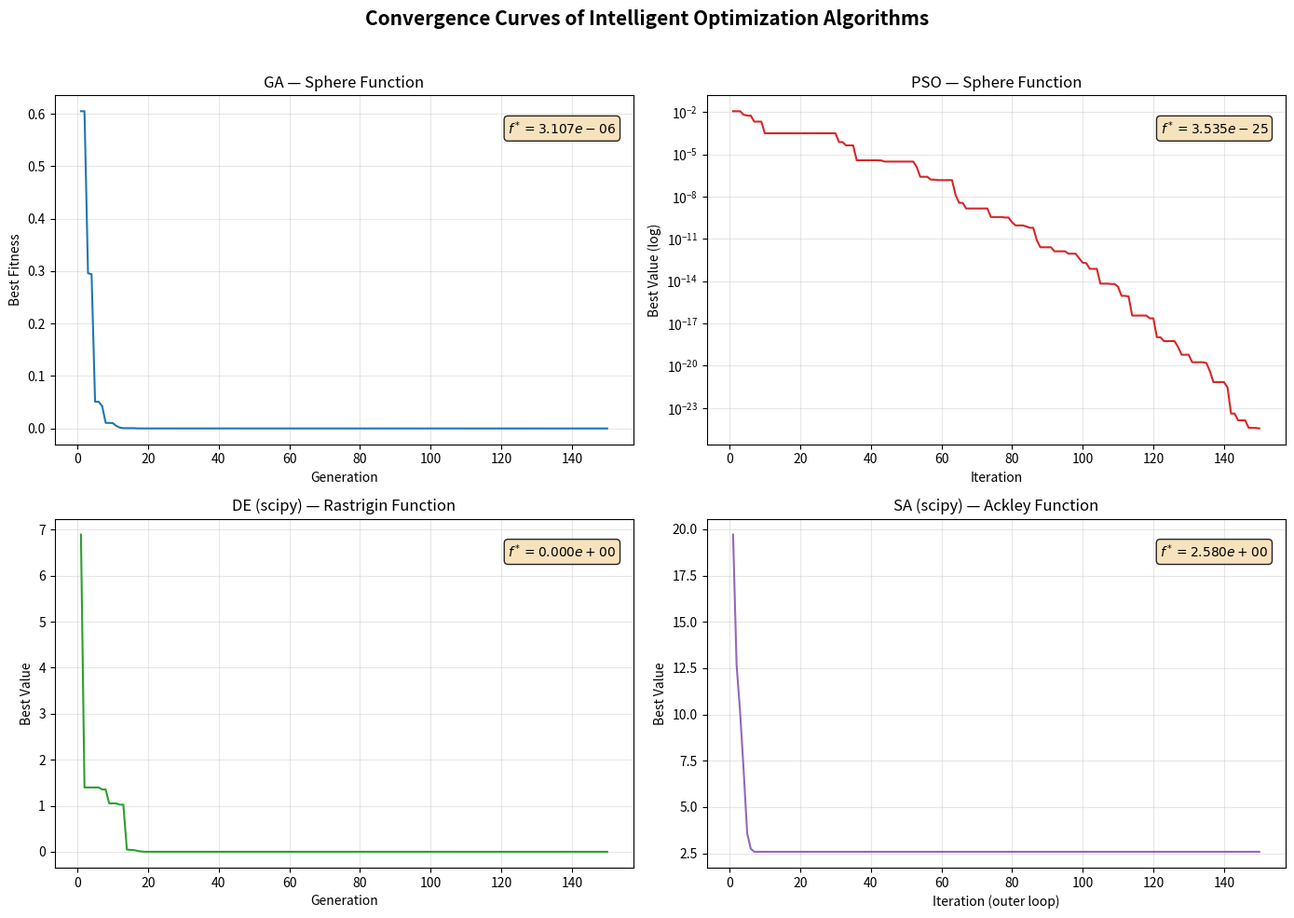

Generate this figure with matplotlib:
"""
用途: 智能优化算法综合演示脚本
      (Intelligent Optimization Algorithms Demo)
      涵盖四大类算法:
        [1] 手写遗传算法 (GA)            — Sphere 函数
        [2] 手写粒子群优化 (PSO)         — Sphere 函数
        [3] scipy.differential_evolution — Rastrigin 函数
        [4] scipy.dual_annealing         — Ackley 函数
      输出: 控制台打印各算法最优解/最优值/评价次数
            figure: intelligent_opt_result.png (四子图收敛曲线对比)
输入: 无 (所有参数在脚本内部定义，修改搜索范围/迭代次数等请在下方参数区调整)
输出: (1) 控制台 — 分节打印每个算法的运行结果与汇总表
      (2) 图片   — D:/虚拟C盘/数学建模培训/output/intelligent_opt_result.png
调用: python intelligent_opt_demo.py
依赖: numpy, matplotlib (Agg backend), scipy>=1.10
运行环境: Python 3.12+, Windows / Linux / macOS
"""

import numpy as np
import matplotlib
matplotlib.use('Agg')  # 非交互后端，无头环境也可运行
import matplotlib.pyplot as plt
from scipy.optimize import differential_evolution, dual_annealing


# ============================================================
# 1. 测试函数定义 (Benchmark Functions)
# ============================================================

def sphere(x):
    """Sphere 函数 — 单峰、凸函数，最简单基准
       全局最小值: f(0,...,0) = 0
       搜索范围: x_i ∈ [-5.12, 5.12]
       Formula: f(x) = sum(x_i^2)
    """
    return np.sum(x ** 2)


def rastrigin(x):
    """Rastrigin 函数 — 多峰，大量局部极小
       全局最小值: f(0,...,0) = 0
       搜索范围: x_i ∈ [-5.12, 5.12]
       Formula: f(x) = 10n + sum(x_i^2 - 10*cos(2*pi*x_i))
    """
    n = len(x)
    return 10 * n + np.sum(x ** 2 - 10 * np.cos(2 * np.pi * x))


def ackley(x):
    """Ackley 函数 — 多峰，外表面近平坦，中心一个狭长的洞
       全局最小值: f(0,...,0) ≈ 0
       搜索范围: x_i ∈ [-32, 32]
       Formula: f = -20*exp(-0.2*sqrt(sum(x^2)/n))
                -exp(sum(cos(2*pi*x))/n) + 20 + e
    """
    a, b, c = 20.0, 0.2, 2.0 * np.pi
    n = len(x)
    sum1 = np.sum(x ** 2)
    sum2 = np.sum(np.cos(c * x))
    term1 = -a * np.exp(-b * np.sqrt(sum1 / n))
    term2 = -np.exp(sum2 / n)
    return term1 + term2 + a + np.exp(1.0)


# ============================================================
# 2. 遗传算法 (Genetic Algorithm, GA) — 手写实数编码实现
# ============================================================

def init_population(pop_size, n_vars, lb, ub):
    """初始化种群 (实数编码均匀随机采样)"""
    return np.random.uniform(lb, ub, size=(pop_size, n_vars))


def tournament_selection(pop, fitness, k=3):
    """锦标赛选择 (最小化) — 随机挑 k 个取最优"""
    idx = np.random.choice(len(pop), k, replace=False)
    best = idx[np.argmin(fitness[idx])]
    return pop[best].copy()


def sbx_crossover(p1, p2, eta=15):
    """模拟二进制交叉 (Simulated Binary Crossover, SBX)
       eta: 分布指数，越大子代越接近父代
    """
    n = len(p1)
    c1, c2 = p1.copy(), p2.copy()
    for i in range(n):
        if np.random.rand() < 0.5:
            if abs(p1[i] - p2[i]) < 1e-10:
                continue
            u = np.random.rand()
            if u <= 0.5:
                beta = (2.0 * u) ** (1.0 / (eta + 1.0))
            else:
                beta = (1.0 / (2.0 * (1.0 - u))) ** (1.0 / (eta + 1.0))
            c1[i] = 0.5 * ((1.0 + beta) * p1[i] + (1.0 - beta) * p2[i])
            c2[i] = 0.5 * ((1.0 - beta) * p1[i] + (1.0 + beta) * p2[i])
    return c1, c2


def polynomial_mutation(child, lb, ub, eta_m=20, rate=0.1):
    """多项式变异 (Polynomial Mutation)"""
    for i in range(len(child)):
        if np.random.rand() < rate:
            r = np.random.rand()
            delta = min(child[i] - lb, ub - child[i]) / (ub - lb)
            if r < 0.5:
                delta_q = (2.0 * r + (1.0 - 2.0 * r)
                           * (1.0 - delta) ** (eta_m + 1.0)) ** (1.0 / (eta_m + 1.0)) - 1.0
            else:
                delta_q = 1.0 - (2.0 * (1.0 - r) + 2.0 * (r - 0.5)
                                 * (1.0 - delta) ** (eta_m + 1.0)) ** (1.0 / (eta_m + 1.0))
            child[i] += delta_q * (ub - lb)
            child[i] = np.clip(child[i], lb, ub)
    return child


def ga_minimize(func, n_vars, lb, ub, pop_size=100, max_gen=200,
                crossover_rate=0.85, mutation_rate=0.08, elite_ratio=0.05):
    """
    遗传算法主函数 (最小化)

    参数
    ----
    func : callable  — 目标函数，接受 1-D array 返回标量
    n_vars : int     — 变量维数
    lb, ub : float   — 变量下界 / 上界
    pop_size : int   — 种群大小
    max_gen : int    — 最大迭代代数
    crossover_rate, mutation_rate : float — 交叉率 / 变异率
    elite_ratio : float — 精英保留比例

    返回
    ----
    best_x : 1-D array  — 找到的最优解
    best_f : float       — 对应的最优值
    history : list       — 每代最优适应度值 (长度 = max_gen)
    """
    pop = init_population(pop_size, n_vars, lb, ub)
    n_elite = max(1, int(pop_size * elite_ratio))
    history = []

    for gen in range(max_gen):
        fit = np.array([func(ind) for ind in pop])
        # 精英：最小化的前 n_elite 个个体
        elite_idx = np.argsort(fit)[:n_elite]

        new_pop = []
        while len(new_pop) < pop_size:
            p1 = tournament_selection(pop, fit)
            p2 = tournament_selection(pop, fit)
            if np.random.rand() < crossover_rate:
                c1, c2 = sbx_crossover(p1, p2)
            else:
                c1, c2 = p1.copy(), p2.copy()
            c1 = polynomial_mutation(c1, lb, ub, rate=mutation_rate)
            c2 = polynomial_mutation(c2, lb, ub, rate=mutation_rate)
            new_pop.append(c1)
            if len(new_pop) < pop_size:
                new_pop.append(c2)

        new_pop = np.array(new_pop)
        new_fit = np.array([func(ind) for ind in new_pop])
        # 精英替换新种群中最差的 n_elite 个
        worst_idx = np.argsort(new_fit)[-n_elite:]
        for i, ei in enumerate(elite_idx):
            new_pop[worst_idx[i]] = pop[ei].copy()

        pop = new_pop
        history.append(fit.min())

    final_fit = np.array([func(ind) for ind in pop])
    best_idx = np.argmin(final_fit)
    return pop[best_idx], final_fit[best_idx], history


# ============================================================
# 3. 粒子群优化 (Particle Swarm Optimization, PSO) — 手写实现
# ============================================================

def pso_minimize(func, n_vars, lb, ub, n_particles=50, max_iter=200,
                 w_start=0.9, w_end=0.4, c1=1.5, c2=1.5):
    """
    粒子群优化主函数 (最小化)，带线性递减惯性权重

    参数
    ----
    func : callable      — 目标函数
    n_vars : int         — 维数
    lb, ub : float       — 下界 / 上界
    n_particles : int    — 粒子数
    max_iter : int       — 最大迭代次数
    w_start, w_end : float — 惯性权重起止值 (线性递减)
    c1, c2 : float       — 认知 / 社会系数

    返回
    ----
    gbest_pos : 1-D array — 全局最优位置
    gbest_val : float     — 全局最优值
    history : list        — 每代全局最优值 (长度 = max_iter)
    """
    dim = n_vars
    span = ub - lb

    pos = np.random.uniform(lb, ub, (n_particles, dim))
    vel = np.random.uniform(-0.1 * span, 0.1 * span, (n_particles, dim))

    pbest_pos = pos.copy()
    pbest_val = np.array([func(p) for p in pos])

    gbest_idx = np.argmin(pbest_val)
    gbest_pos = pbest_pos[gbest_idx].copy()
    gbest_val = pbest_val[gbest_idx]

    history = []

    for t in range(max_iter):
        w = w_start - (w_start - w_end) * t / max_iter

        for i in range(n_particles):
            r1, r2 = np.random.rand(dim), np.random.rand(dim)
            vel[i] = (w * vel[i]
                      + c1 * r1 * (pbest_pos[i] - pos[i])
                      + c2 * r2 * (gbest_pos - pos[i]))
            vel[i] = np.clip(vel[i], -0.2 * span, 0.2 * span)
            pos[i] += vel[i]
            pos[i] = np.clip(pos[i], lb, ub)

            val = func(pos[i])
            if val < pbest_val[i]:
                pbest_val[i] = val
                pbest_pos[i] = pos[i].copy()
            if val < gbest_val:
                gbest_val = val
                gbest_pos = pos[i].copy()

        history.append(gbest_val)

    return gbest_pos, gbest_val, history


# ============================================================
# 4. 主程序：运行所有算法 + 输出结果 + 绘制收敛曲线
# ============================================================

def main():
    print("=" * 72)
    print("    Intelligent Optimization Algorithms Demo")
    print("    (GA  |  PSO  |  DE / scipy  |  SA / scipy)")
    print("=" * 72)

    # ---------- 全局参数 ----------
    DIM = 2            # 测试函数维度
    MAX_GEN = 150      # 最大迭代 / 进化代数
    POP_SIZE = 80      # 种群 / 粒子数
    np.random.seed(42)  # 固定随机种子，保证可复现

    histories = {}
    results = {}

    # ================================================================
    # [1] 遗传算法 GA — Sphere 函数 (最小化)
    # ================================================================
    print()
    print("─" * 72)
    print("  [1] Genetic Algorithm (hand-written) on Sphere(x) = sum(x_i^2)")
    print("─" * 72)

    LB, UB = -5.12, 5.12
    best_x_ga, best_f_ga, hist_ga = ga_minimize(
        sphere, DIM, LB, UB,
        pop_size=POP_SIZE, max_gen=MAX_GEN,
    )
    print(f"      Best x      : {best_x_ga}")
    print(f"      Best f(x)   : {best_f_ga:.8e}")
    print(f"      Theoretical : f(0, 0) = 0")

    histories['GA (Sphere)'] = hist_ga
    results['GA (Sphere)'] = (best_x_ga, best_f_ga)

    # ================================================================
    # [2] 粒子群优化 PSO — Sphere 函数 (最小化)
    # ================================================================
    print()
    print("─" * 72)
    print("  [2] Particle Swarm Optimization (hand-written) on Sphere(x)")
    print("─" * 72)

    best_x_pso, best_f_pso, hist_pso = pso_minimize(
        sphere, DIM, LB, UB,
        n_particles=POP_SIZE, max_iter=MAX_GEN,
    )
    print(f"      Best x      : {best_x_pso}")
    print(f"      Best f(x)   : {best_f_pso:.8e}")
    print(f"      Theoretical : f(0, 0) = 0")

    histories['PSO (Sphere)'] = hist_pso
    results['PSO (Sphere)'] = (best_x_pso, best_f_pso)

    # ================================================================
    # [3] 差分进化 DE / scipy — Rastrigin 函数 (最小化)
    # ================================================================
    print()
    print("─" * 72)
    print("  [3] scipy.optimize.differential_evolution on Rastrigin(x)")
    print("─" * 72)

    bounds_rastrigin = [(-5.12, 5.12)] * DIM
    de_history = []

    def de_callback(xk, convergence=None):
        de_history.append(rastrigin(xk))
        return False

    result_de = differential_evolution(
        rastrigin,
        bounds_rastrigin,
        strategy='best1bin',
        maxiter=MAX_GEN,
        popsize=15,
        mutation=(0.5, 1.0),
        recombination=0.7,
        tol=1e-12,
        seed=42,
        callback=de_callback,
    )
    print(f"      Best x      : {result_de.x}")
    print(f"      Best f(x)   : {result_de.fun:.8e}")
    print(f"      nfev        : {result_de.nfev}")
    print(f"      Theoretical : f(0, 0) = 0")

    # 若回调未满 max_gen 次（提前收敛），补齐以便绘图
    while len(de_history) < MAX_GEN:
        de_history.append(result_de.fun)
    histories['DE (Rastrigin)'] = de_history[:MAX_GEN]
    results['DE (Rastrigin)'] = (result_de.x, result_de.fun)

    # ================================================================
    # [4] 模拟退火 SA / scipy — Ackley 函数 (最小化)
    # ================================================================
    print()
    print("─" * 72)
    print("  [4] scipy.optimize.dual_annealing on Ackley(x)")
    print("─" * 72)

    bounds_ackley = [(-32.0, 32.0)] * DIM
    sa_history = []

    def sa_callback(x, f, context):
        sa_history.append(f)
        return False

    result_sa = dual_annealing(
        ackley,
        bounds_ackley,
        maxiter=MAX_GEN,
        initial_temp=5230.0,
        restart_temp_ratio=2e-5,
        seed=42,
        callback=sa_callback,
    )
    print(f"      Best x      : {result_sa.x}")
    print(f"      Best f(x)   : {result_sa.fun:.8e}")
    print(f"      nfev        : {result_sa.nfev}")
    print(f"      Theoretical : f(0, 0) ≈ 0")

    # SA 的回调次数不确定，补齐以便绘图
    while len(sa_history) < MAX_GEN:
        sa_history.append(result_sa.fun)
    histories['SA (Ackley)'] = sa_history[:MAX_GEN]
    results['SA (Ackley)'] = (result_sa.x, result_sa.fun)

    # ================================================================
    # 5. 绘制四子图收敛曲线
    # ================================================================
    print()
    print("=" * 72)
    print("    Generating convergence curves ...")
    print("=" * 72)

    fig, axes = plt.subplots(2, 2, figsize=(14, 10))
    fig.suptitle('Convergence Curves of Intelligent Optimization Algorithms',
                 fontsize=15, fontweight='bold', y=0.98)

    # common style
    gen_range = range(1, MAX_GEN + 1)

    # ---- (a) GA ----
    ax = axes[0, 0]
    ax.plot(gen_range, histories['GA (Sphere)'], 'tab:blue', lw=1.5)
    ax.set_xlabel('Generation')
    ax.set_ylabel('Best Fitness')
    ax.set_title('GA — Sphere Function')
    ax.grid(True, alpha=0.3)
    _, fv = results['GA (Sphere)']
    ax.text(0.97, 0.93, f'$f^* = {fv:.3e}$',
            transform=ax.transAxes, ha='right', va='top',
            bbox=dict(boxstyle='round,pad=0.3', facecolor='wheat', alpha=0.85))

    # ---- (b) PSO ----
    ax = axes[0, 1]
    ax.semilogy(gen_range, histories['PSO (Sphere)'], 'tab:red', lw=1.5)
    ax.set_xlabel('Iteration')
    ax.set_ylabel('Best Value (log)')
    ax.set_title('PSO — Sphere Function')
    ax.grid(True, alpha=0.3)
    _, fv = results['PSO (Sphere)']
    ax.text(0.97, 0.93, f'$f^* = {fv:.3e}$',
            transform=ax.transAxes, ha='right', va='top',
            bbox=dict(boxstyle='round,pad=0.3', facecolor='wheat', alpha=0.85))

    # ---- (c) DE ----
    ax = axes[1, 0]
    ax.plot(gen_range, histories['DE (Rastrigin)'], 'tab:green', lw=1.5)
    ax.set_xlabel('Generation')
    ax.set_ylabel('Best Value')
    ax.set_title('DE (scipy) — Rastrigin Function')
    ax.grid(True, alpha=0.3)
    _, fv = results['DE (Rastrigin)']
    ax.text(0.97, 0.93, f'$f^* = {fv:.3e}$',
            transform=ax.transAxes, ha='right', va='top',
            bbox=dict(boxstyle='round,pad=0.3', facecolor='wheat', alpha=0.85))

    # ---- (d) SA ----
    ax = axes[1, 1]
    ax.plot(gen_range, histories['SA (Ackley)'], 'tab:purple', lw=1.5)
    ax.set_xlabel('Iteration (outer loop)')
    ax.set_ylabel('Best Value')
    ax.set_title('SA (scipy) — Ackley Function')
    ax.grid(True, alpha=0.3)
    _, fv = results['SA (Ackley)']
    ax.text(0.97, 0.93, f'$f^* = {fv:.3e}$',
            transform=ax.transAxes, ha='right', va='top',
            bbox=dict(boxstyle='round,pad=0.3', facecolor='wheat', alpha=0.85))

    plt.tight_layout(rect=[0, 0, 1, 0.96])

    output_path = r'D:\虚拟C盘\数学建模培训\output\intelligent_opt_result.png'
    plt.savefig(output_path, dpi=300, bbox_inches='tight')
    print(f"    Figure saved to: {output_path}")
    plt.close()

    # ================================================================
    # 6. 结果汇总表
    # ================================================================
    print()
    print("=" * 72)
    print("    Result Summary")
    print("=" * 72)
    print(f"    {'Algorithm':<28} {'Best f(x)':<20} {'Status':<12}")
    print("    " + "-" * 60)
    for name, (x, f) in results.items():
        status = 'Converged' if abs(f) < 0.1 else 'Approximate'
        print(f"    {name:<28} {f:<20.6e} {status:<12}")
    print()
    print("    Test functions (all 2-D, minimized):")
    print("      Sphere    : f(x) = sum(x_i^2)               [GA, PSO]")
    print("      Rastrigin : f(x) = 10n + sum(x_i^2 - 10cos(2pi x_i))  [DE]")
    print("      Ackley    : f(x) = -20exp(...) - exp(...) + 20 + e     [SA]")
    print("=" * 72)
    print("    Demo completed successfully.")


if __name__ == '__main__':
    main()
